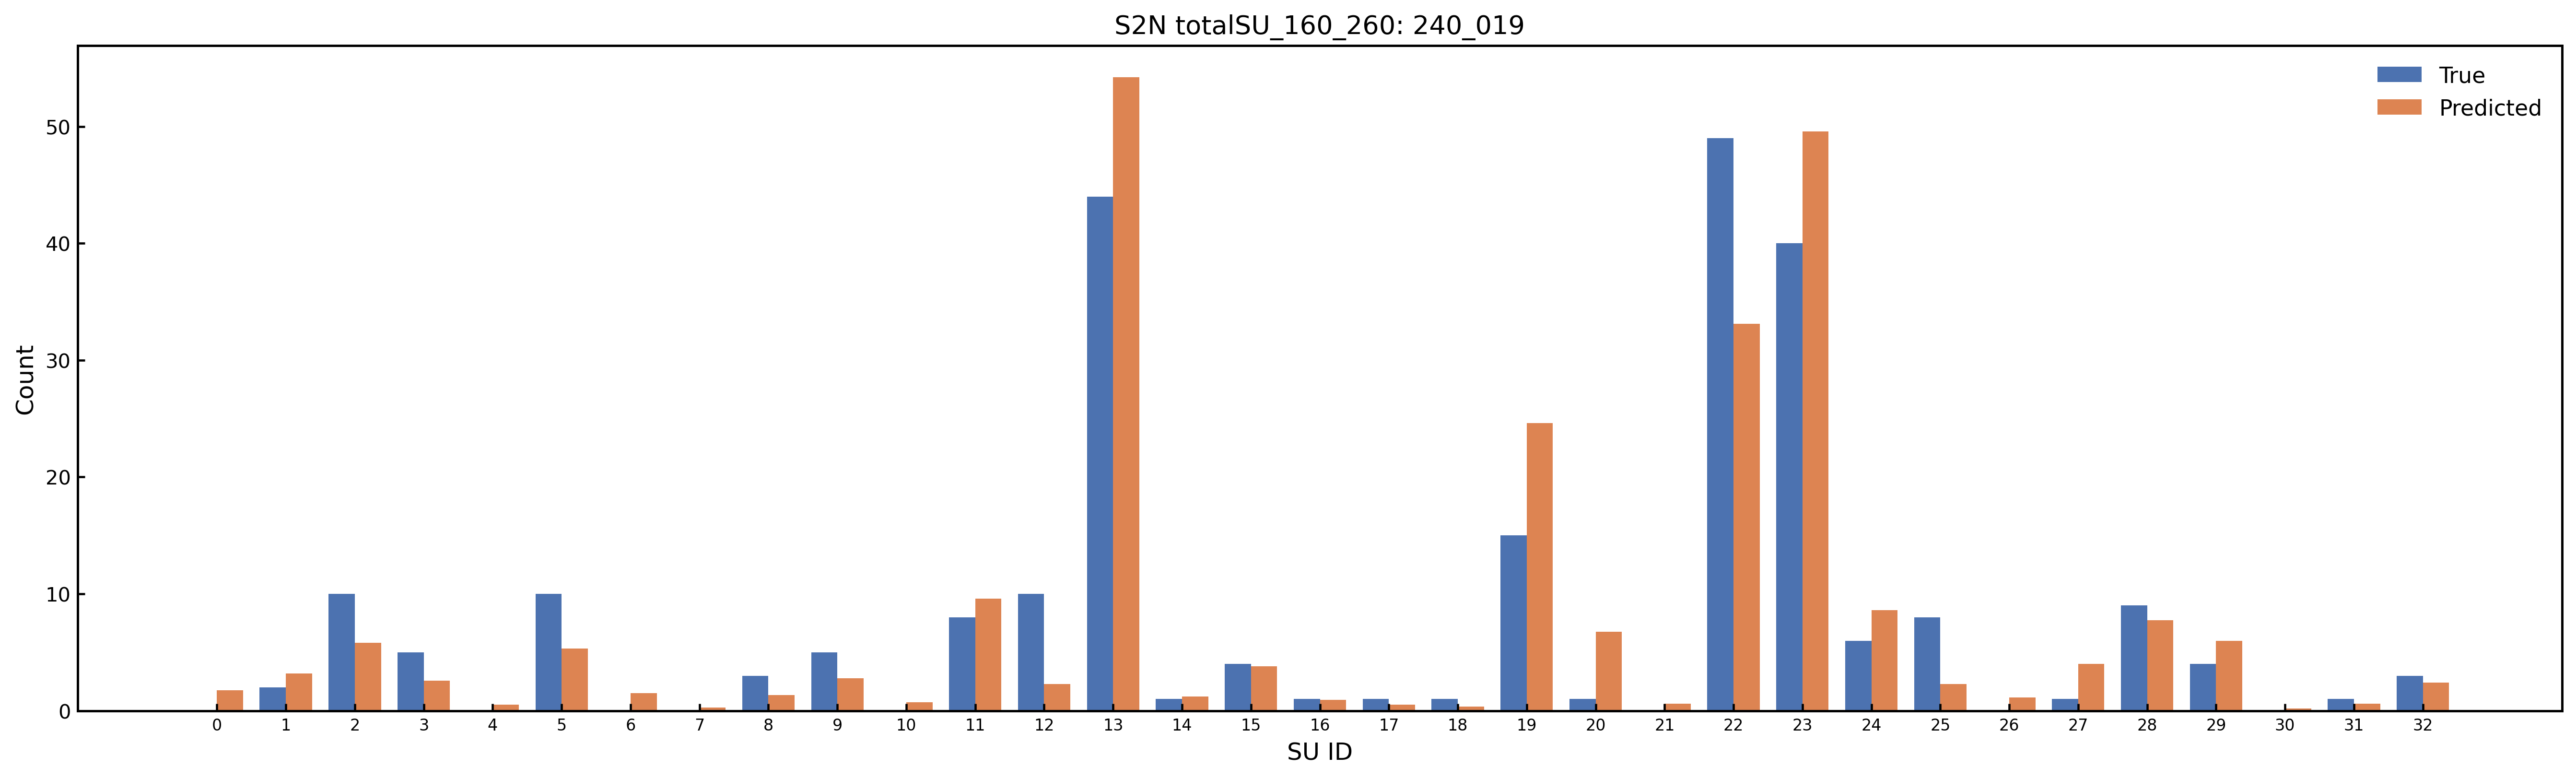

The table this chart was drawn from, first rows:
SU_Index, SU_Name, Predicted_Count, Predicted_Rounded, True_Count, Abs_Error
0, Amide_Group, 1.741, 2, 0.0, 1.741
1, Carboxylic_Acid, 3.185, 3, 2.0, 1.185
2, Ester_Group, 5.825, 6, 10.0, 4.175
3, Aldehyde_Ketone_C, 2.557, 3, 5.0, 2.443
4, Nitrile_C, 0.5436, 1, 0.0, 0.5436
5, O_Substituted_Aro_C, 5.34, 5, 10.0, 4.66
6, N_Substituted_Aro_C, 1.507, 2, 0.0, 1.507
7, S_Substituted_Aro_C, 0.2836, 0, 0.0, 0.2836
8, X_Substituted_Aro_C, 1.357, 1, 3.0, 1.643
9, Keto_Substituted_Aro_C, 2.761, 3, 5.0, 2.239
10, Aryl_Substituted_Aro_C, 0.7488, 1, 0.0, 0.7488
11, Alkyl_Substituted_Aro_C, 9.58, 10, 8.0, 1.58
12, Aromatic_Bridgehead_C, 2.295, 2, 10.0, 7.705
13, Carbocyclic_Aro_CH, 54.21, 54, 44.0, 10.21
14, Vinyllic_Cq, 1.224, 1, 1.0, 0.2239
15, Vinyllic_CH, 3.8, 4, 4.0, 0.1999
16, Vinyllic_CH2, 0.93, 1, 1.0, 0.07003
17, Alkynyl_Cq, 0.5423, 1, 1.0, 0.4577
18, Alkynyl_CH, 0.3538, 0, 1.0, 0.6462
19, Alcohol_Ether_C, 24.62, 25, 15.0, 9.622
20, Amine_C, 6.775, 7, 1.0, 5.775
21, Halogenated_C, 0.596, 1, 0.0, 0.596
22, Alkyl_CH3, 33.12, 33, 49.0, 15.88
23, Alkyl_CH2, 49.56, 50, 40.0, 9.562
24, Alkyl_CH, 8.593, 9, 6.0, 2.593
25, Alkyl_Cq, 2.298, 2, 8.0, 5.702
26, Heterocyclic_N, 1.134, 1, 0.0, 1.134
27, Amine_Nitrogen, 3.998, 4, 1.0, 2.998
28, Hydroxyl_O, 7.76, 8, 9.0, 1.24
29, Ether_O, 5.971, 6, 4.0, 1.971
30, Heterocyclic_S, 0.1951, 0, 0.0, 0.1951
31, Thioether_S, 0.612, 1, 1.0, 0.388
32, Halogen_X, 2.421, 2, 3.0, 0.5788
